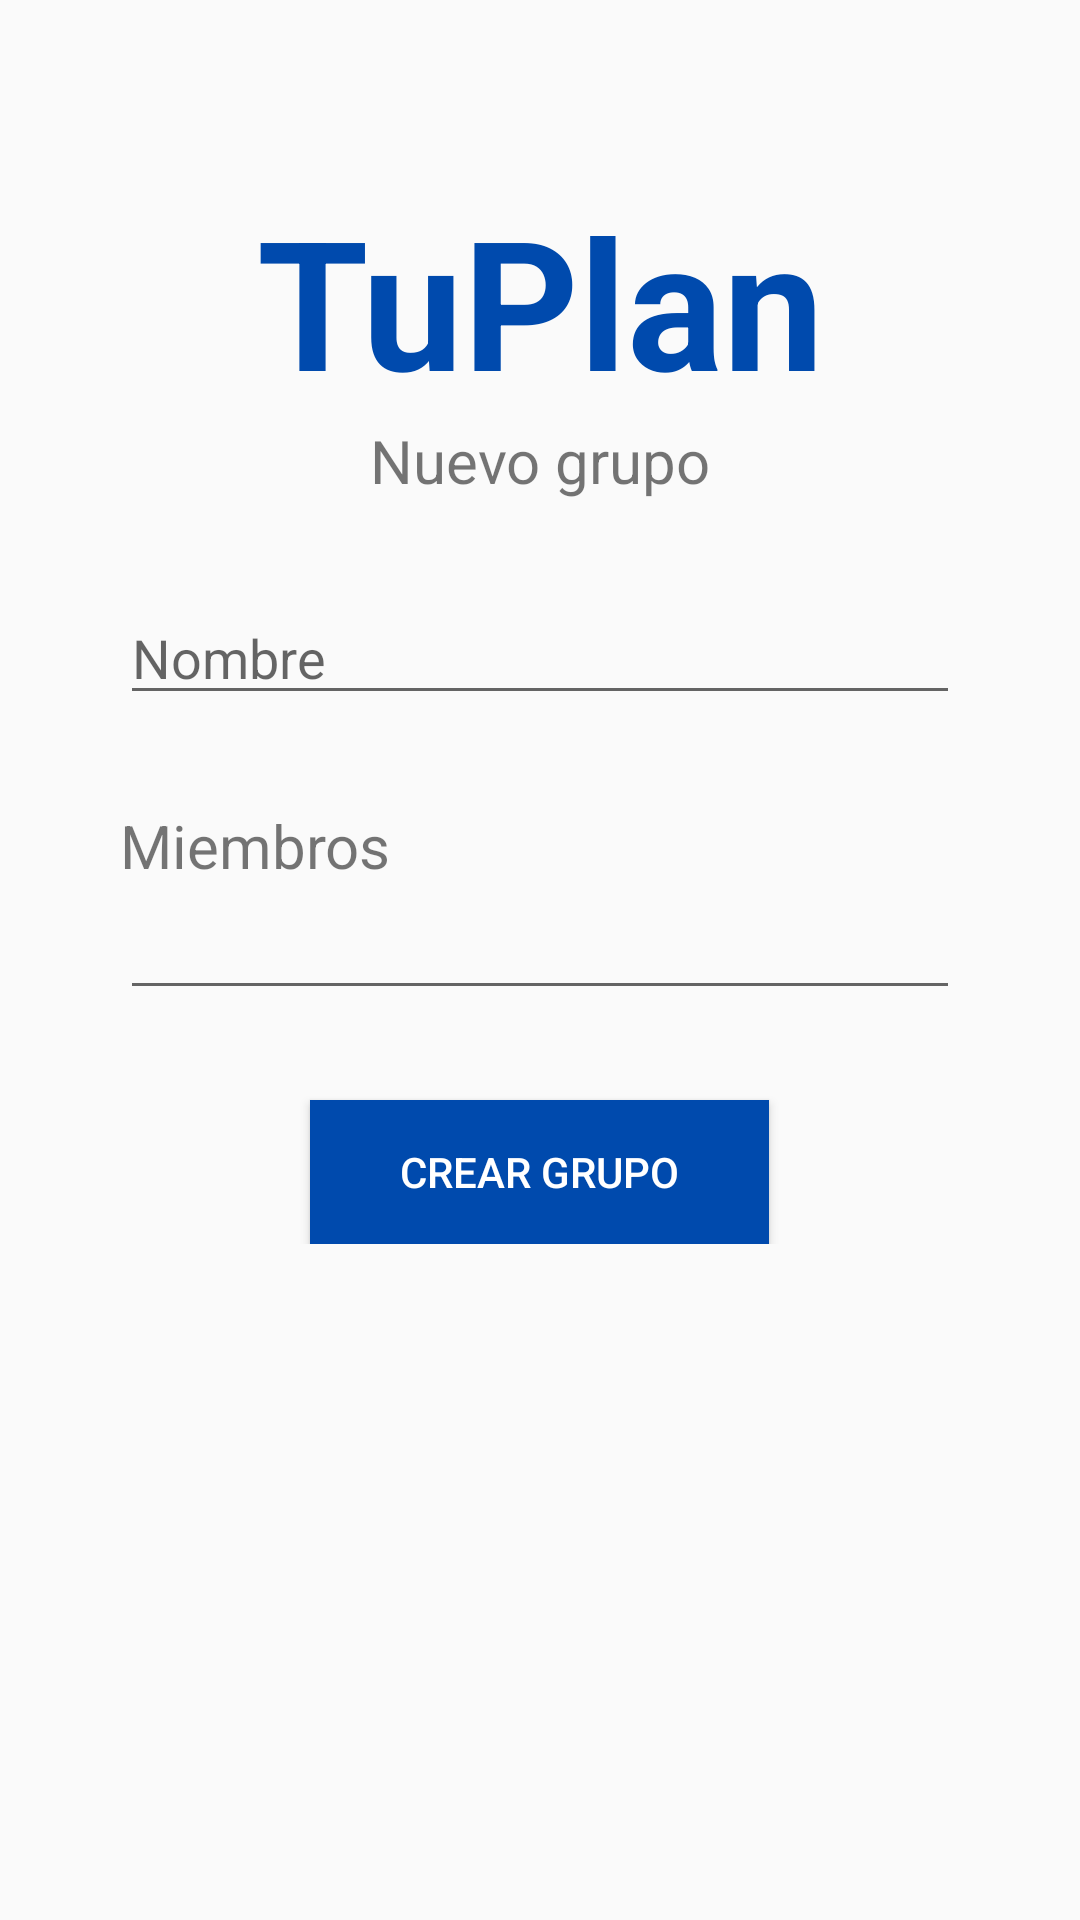

Reconstruct the res/layout file that produces this screen, plus the resources it refers to.
<!-- AndroidManifest.xml: application theme Theme.TuPlan -->
<!-- res/layout/activity_create_group.xml -->
<?xml version="1.0" encoding="utf-8"?>
<LinearLayout xmlns:android="http://schemas.android.com/apk/res/android"
    xmlns:app="http://schemas.android.com/apk/res-auto"
    xmlns:tools="http://schemas.android.com/tools"
    android:id="@+id/LayoutCreateGroup"
    android:layout_width="match_parent"
    android:layout_height="wrap_content"
    android:orientation="vertical">
    <TextView
        android:id="@+id/appTitle"
        android:layout_width="match_parent"
        android:layout_height="wrap_content"
        android:layout_marginTop="60dp"
        android:textStyle="bold"
        android:text="@string/app_name"
        android:textAlignment="center"
        android:textSize="60sp"
        app:layout_constraintTop_toTopOf="parent" android:textColor="@color/principal"/>

        <LinearLayout
            android:layout_width="match_parent"
            android:layout_height="wrap_content"
            android:orientation="vertical"
            android:layout_gravity="center"
            android:paddingHorizontal="40dp">
            <TextView
                android:layout_width="match_parent"
                android:layout_height="match_parent"
                android:text="Nuevo grupo"
                android:textSize="20dp"
                android:gravity="center"
                android:layout_marginBottom="30dp"
                />
            <EditText
                android:id="@+id/group_name"
                android:layout_width="match_parent"
                android:layout_height="wrap_content"
                android:ems="10"
                android:hint="Nombre"/>

            <TextView
                android:layout_width="match_parent"
                android:layout_height="match_parent"
                android:text="Miembros"
                android:textSize="20dp"
                android:inputType="textEmailAddress"
                android:layout_marginTop="30dp"
                />

            <EditText
                android:id="@+id/group_members"
                android:layout_width="match_parent"
                android:layout_height="wrap_content"
                android:ems="10"/>

            <Button
                android:id="@+id/buttonCreateGroup"
                android:layout_width="wrap_content"
                android:layout_height="wrap_content"
                android:layout_gravity="center"
                android:text="Crear grupo"
                android:paddingVertical="10dp"
                android:paddingHorizontal="30dp"
                android:layout_marginTop="30dp"
                android:textColor="@color/white"
                android:background="@color/principal"
                />
        </LinearLayout>

</LinearLayout>
<!-- resources referenced by this layout -->
<resources>
  <color name="principal">#004AAD</color>
  <color name="white">#FFFFFFFF</color>
  <string name="app_name">TuPlan</string>
  <style name="Theme.TuPlan" parent="Theme.AppCompat.Light.NoActionBar">
          
          <item name="colorPrimary">@color/purple_500</item>
          <item name="colorPrimaryVariant">@color/purple_700</item>
          <item name="colorOnPrimary">@color/white</item>
          
          <item name="colorSecondary">@color/teal_200</item>
          <item name="colorSecondaryVariant">@color/teal_700</item>
          <item name="colorOnSecondary">@color/black</item>
          
          <item name="android:statusBarColor" tools:targetApi="l">?attr/colorPrimaryVariant</item>
          
      </style>
  <color name="purple_500">#004AAD</color>
  <color name="purple_700">#004AAD</color>
  <color name="teal_200">#FF03DAC5</color>
  <color name="teal_700">#FF018786</color>
  <color name="black">#FF000000</color>
</resources>
